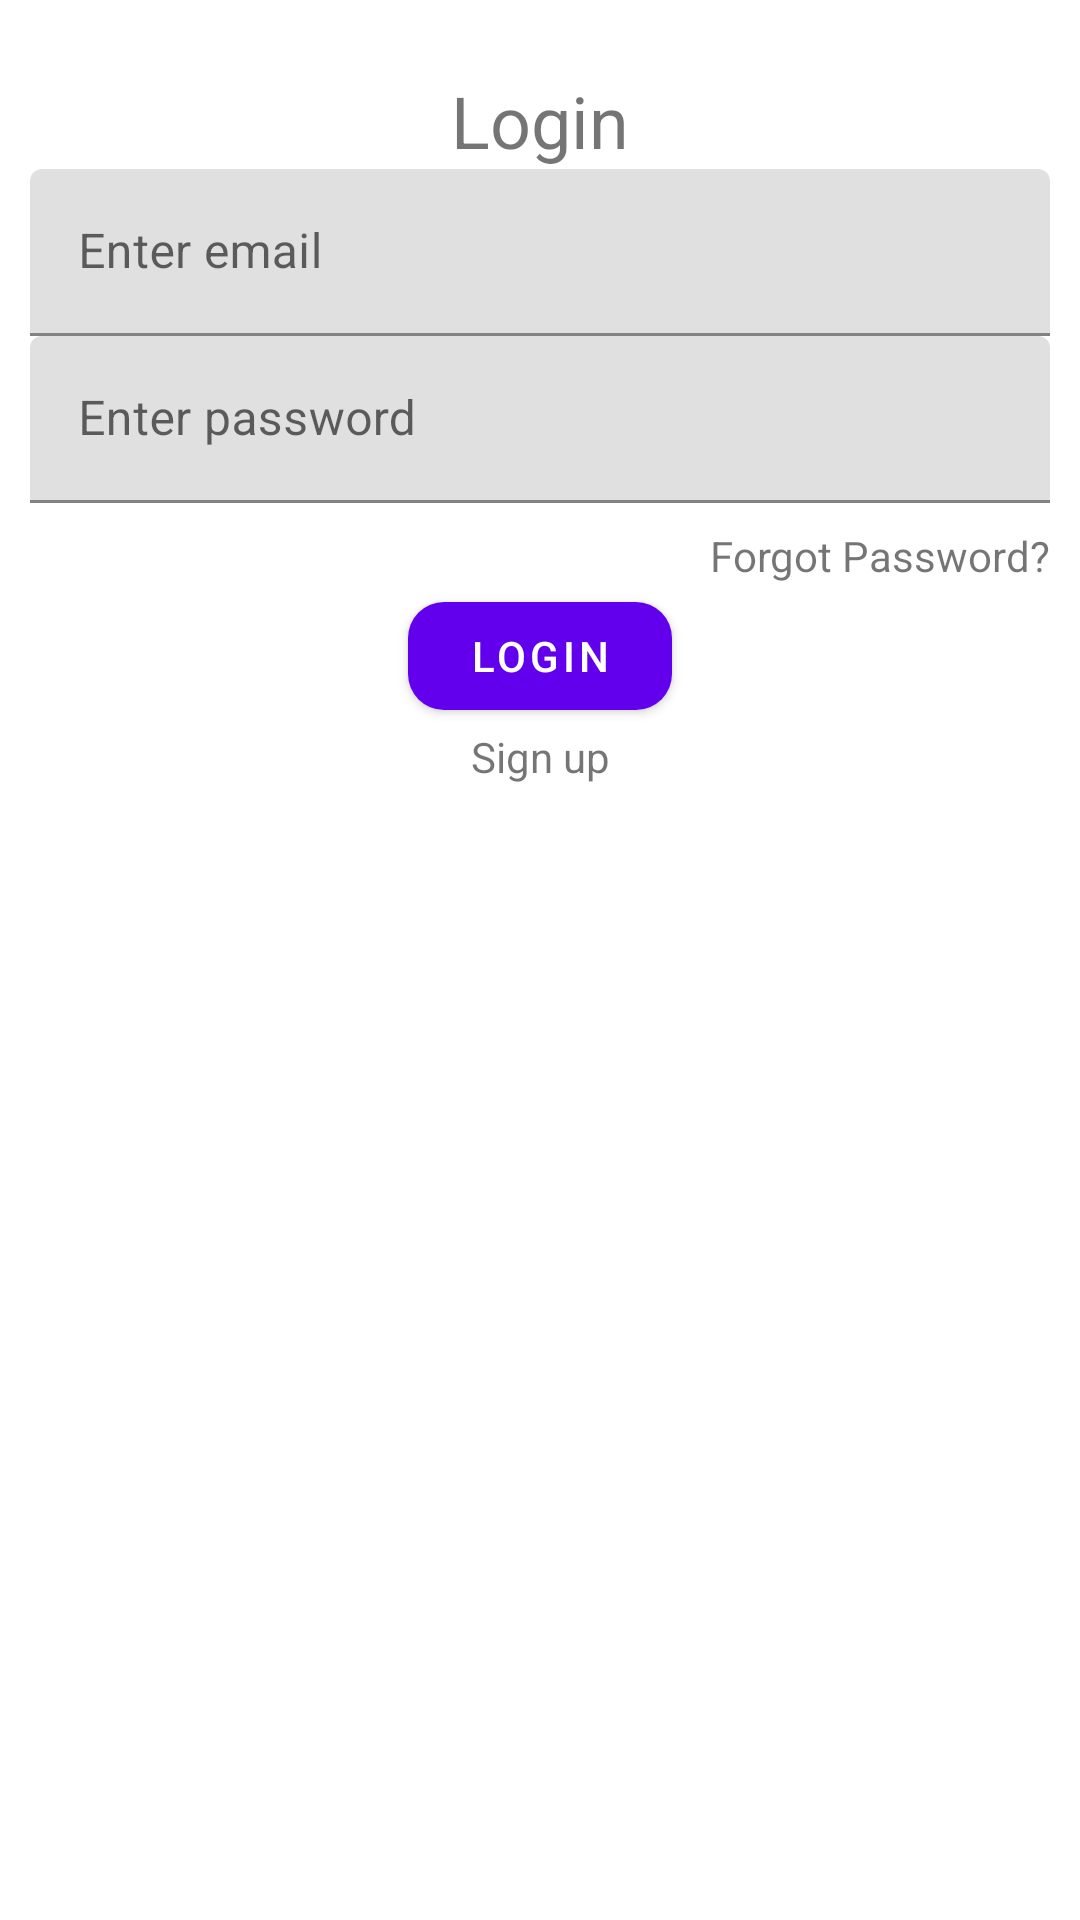

The Android layout XML behind this screen, and the referenced resources:
<!-- AndroidManifest.xml: application theme Theme.PetNet -->
<!-- res/layout/activity_login.xml -->
<?xml version="1.0" encoding="utf-8"?>
<androidx.constraintlayout.widget.ConstraintLayout xmlns:android="http://schemas.android.com/apk/res/android"
    xmlns:app="http://schemas.android.com/apk/res-auto"
    xmlns:tools="http://schemas.android.com/tools"
    android:layout_width="match_parent"
    android:layout_height="match_parent"
    tools:context=".ui.views.launch.LoginActivity">

    <TextView
        android:id="@+id/headerTV"
        android:layout_width="wrap_content"
        android:layout_height="wrap_content"
        android:layout_marginTop="24dp"
        android:text="@string/login"
        android:textSize="24sp"
        app:layout_constraintEnd_toEndOf="parent"
        app:layout_constraintStart_toStartOf="parent"
        app:layout_constraintTop_toTopOf="parent" />

    <com.google.android.material.textfield.TextInputLayout
        android:id="@+id/emailPhoneNoIL"
        android:layout_width="0dp"
        android:layout_height="wrap_content"
        android:hint="@string/enter_email"
        app:layout_constraintEnd_toEndOf="@id/guidelineEnd"
        app:layout_constraintStart_toStartOf="@id/guidelineBegin"
        app:layout_constraintTop_toBottomOf="@id/headerTV">

        <com.google.android.material.textfield.TextInputEditText
            android:id="@+id/emailPhoneET"
            android:layout_width="match_parent"
            android:layout_height="match_parent"
            android:inputType="textWebEmailAddress" />
    </com.google.android.material.textfield.TextInputLayout>

    <com.google.android.material.textfield.TextInputLayout
        android:id="@+id/passwordIL"
        android:layout_width="0dp"
        android:layout_height="wrap_content"
        android:hint="@string/enter_password"
        app:layout_constraintEnd_toEndOf="@id/guidelineEnd"
        app:layout_constraintStart_toStartOf="@id/guidelineBegin"
        app:layout_constraintTop_toBottomOf="@id/emailPhoneNoIL">

        <com.google.android.material.textfield.TextInputEditText
            android:id="@+id/passwordET"
            android:layout_width="match_parent"
            android:layout_height="match_parent"
            android:inputType="textPassword" />
    </com.google.android.material.textfield.TextInputLayout>

    <TextView
        android:id="@+id/forgotPasswordTV"
        android:layout_width="wrap_content"
        android:layout_height="wrap_content"
        android:layout_marginTop="8dp"
        android:text="@string/forgot_password"
        app:layout_constraintEnd_toEndOf="@id/guidelineEnd"
        app:layout_constraintTop_toBottomOf="@id/passwordIL" />

    <com.google.android.material.button.MaterialButton
        android:id="@+id/loginBtn"
        android:layout_width="wrap_content"
        android:layout_height="wrap_content"
        android:text="@string/login"
        app:cornerRadius="12dp"
        app:layout_constraintEnd_toEndOf="parent"
        app:layout_constraintStart_toStartOf="parent"
        app:layout_constraintTop_toBottomOf="@id/forgotPasswordTV" />

    <TextView
        android:id="@+id/signUpTV"
        android:layout_width="wrap_content"
        android:layout_height="wrap_content"
        android:text="@string/sign_up"
        app:layout_constraintEnd_toEndOf="parent"
        app:layout_constraintStart_toStartOf="parent"
        app:layout_constraintTop_toBottomOf="@id/loginBtn" />

    <androidx.constraintlayout.widget.Guideline
        android:id="@+id/guidelineEnd"
        android:layout_width="wrap_content"
        android:layout_height="wrap_content"
        android:orientation="vertical"
        app:layout_constraintGuide_end="10dp" />

    <androidx.constraintlayout.widget.Guideline
        android:id="@+id/guidelineBegin"
        android:layout_width="wrap_content"
        android:layout_height="wrap_content"
        android:orientation="vertical"
        app:layout_constraintGuide_begin="10dp" />
</androidx.constraintlayout.widget.ConstraintLayout>
<!-- resources referenced by this layout -->
<resources>
  <string name="enter_email">Enter email</string>
  <string name="enter_password">Enter password</string>
  <string name="forgot_password">Forgot Password?</string>
  <string name="login">Login</string>
  <string name="sign_up">Sign up</string>
  <style name="Theme.PetNet" parent="Theme.MaterialComponents.DayNight.NoActionBar">
          
          <item name="colorPrimary">@color/purple_500</item>
          <item name="colorPrimaryVariant">@color/purple_700</item>
          <item name="colorOnPrimary">@color/white</item>
          
          <item name="colorSecondary">@color/teal_200</item>
          <item name="colorSecondaryVariant">@color/teal_700</item>
          <item name="colorOnSecondary">@color/black</item>
          
          <item name="android:statusBarColor" tools:targetApi="l">?attr/colorPrimaryVariant</item>
          
      </style>
  <color name="purple_500">#FF6200EE</color>
  <color name="purple_700">#FF3700B3</color>
  <color name="white">#FFFFFFFF</color>
  <color name="teal_200">#FF03DAC5</color>
  <color name="teal_700">#FF018786</color>
  <color name="black">#FF000000</color>
</resources>
